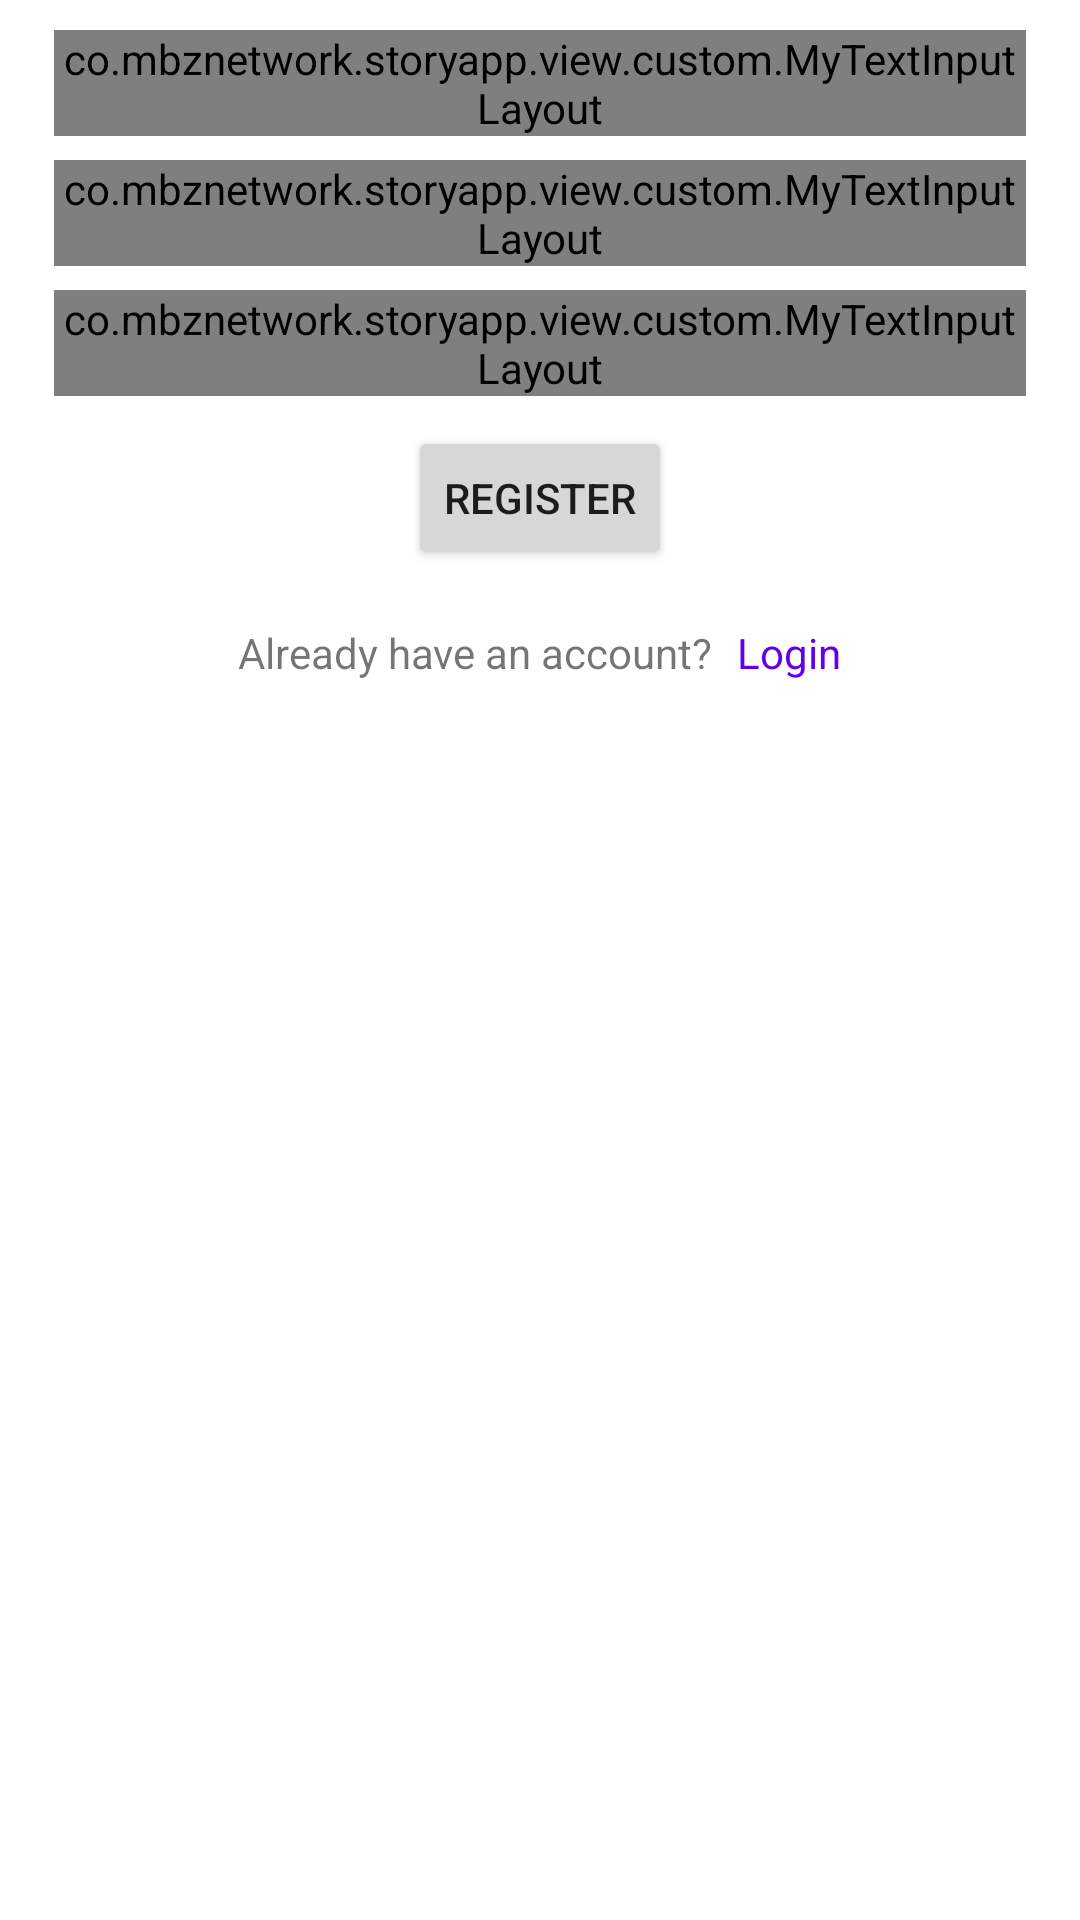

Android layout source for this screen:
<!-- AndroidManifest.xml: application theme Theme.StoryApp -->
<!-- res/layout/fragment_register.xml -->
<?xml version="1.0" encoding="utf-8"?>
<layout xmlns:android="http://schemas.android.com/apk/res/android"
    xmlns:tools="http://schemas.android.com/tools"
    xmlns:app="http://schemas.android.com/apk/res-auto"
    tools:context=".view.fragment.RegisterFragment">

    <data>
        <variable
            name="vm"
            type="co.mbznetwork.storyapp.viewmodel.RegisterViewModel" />
    </data>

    <androidx.constraintlayout.widget.ConstraintLayout
        android:layout_width="match_parent"
        android:layout_height="match_parent">

        <co.mbznetwork.storyapp.view.custom.MyTextInputLayout
            android:id="@+id/til_name"
            android:layout_width="match_parent"
            android:layout_height="wrap_content"
            app:layout_constraintTop_toTopOf="parent"
            android:layout_marginHorizontal="18dp"
            android:layout_marginTop="10dp"
            style="@style/Widget.MaterialComponents.TextInputLayout.OutlinedBox"
            android:hint="@string/label_name">

            <co.mbznetwork.storyapp.view.custom.NameText
                android:id="@+id/ed_register_name"
                android:layout_width="match_parent"
                android:layout_height="wrap_content"
                tools:text="@string/app_name"/>

        </co.mbznetwork.storyapp.view.custom.MyTextInputLayout>

        <co.mbznetwork.storyapp.view.custom.MyTextInputLayout
            android:id="@+id/til_email"
            android:layout_width="match_parent"
            android:layout_height="wrap_content"
            app:layout_constraintTop_toBottomOf="@id/til_name"
            android:layout_marginHorizontal="18dp"
            android:layout_marginTop="8dp"
            style="@style/Widget.MaterialComponents.TextInputLayout.OutlinedBox"
            android:hint="@string/label_email">

            <co.mbznetwork.storyapp.view.custom.EmailText
                android:id="@+id/ed_register_email"
                android:layout_width="match_parent"
                android:layout_height="wrap_content"
                tools:text="@string/app_name"/>

        </co.mbznetwork.storyapp.view.custom.MyTextInputLayout>

        <co.mbznetwork.storyapp.view.custom.MyTextInputLayout
            android:id="@+id/til_password"
            android:layout_width="match_parent"
            android:layout_height="wrap_content"
            app:layout_constraintTop_toBottomOf="@id/til_email"
            android:layout_marginHorizontal="18dp"
            android:layout_marginTop="8dp"
            style="@style/Widget.MaterialComponents.TextInputLayout.OutlinedBox"
            android:hint="@string/label_password">

            <co.mbznetwork.storyapp.view.custom.PasswordText
                android:id="@+id/ed_register_password"
                android:layout_width="match_parent"
                android:layout_height="wrap_content"
                tools:text="@string/app_name"/>

        </co.mbznetwork.storyapp.view.custom.MyTextInputLayout>

        <Button
            android:id="@+id/btn_register"
            android:layout_width="wrap_content"
            android:layout_height="wrap_content"
            android:text="@string/register"
            app:layout_constraintTop_toBottomOf="@id/til_password"
            app:layout_constraintStart_toStartOf="parent"
            app:layout_constraintEnd_toEndOf="parent"
            android:layout_marginTop="10dp"
            android:enabled="@{vm.isRegisterEnabled}"/>

        <LinearLayout
            android:layout_width="match_parent"
            android:layout_height="wrap_content"
            app:layout_constraintTop_toBottomOf="@id/btn_register"
            android:layout_marginTop="8dp"
            android:orientation="horizontal"
            android:gravity="center">

            <TextView
                android:layout_width="wrap_content"
                android:layout_height="wrap_content"
                android:text="@string/already_have_an_account" />

            <TextView
                android:layout_width="wrap_content"
                android:layout_height="wrap_content"
                android:text="@string/login"
                android:paddingVertical="10dp"
                android:layout_marginStart="8dp"
                android:textColor="?android:attr/colorPrimary"
                android:onClick="@{() -> vm.goToLoginPage()}"/>

        </LinearLayout>

    </androidx.constraintlayout.widget.ConstraintLayout>
</layout>
<!-- resources referenced by this layout -->
<resources>
  <string name="already_have_an_account">Already have an account?</string>
  <string name="app_name">StoryApp</string>
  <string name="label_email">Email</string>
  <string name="label_name">Name</string>
  <string name="label_password">Password</string>
  <string name="login">Login</string>
  <string name="register">Register</string>
  <style name="Theme.StoryApp" parent="Theme.MaterialComponents.Light.DarkActionBar">
          
          <item name="colorPrimary">@color/purple_500</item>
          <item name="colorPrimaryVariant">@color/purple_700</item>
          <item name="colorOnPrimary">@color/white</item>
          
          <item name="colorSecondary">@color/teal_200</item>
          <item name="colorSecondaryVariant">@color/teal_700</item>
          <item name="colorOnSecondary">@color/black</item>
          
          <item name="android:statusBarColor">?attr/colorPrimaryVariant</item>
          
      </style>
  <color name="purple_500">#FF6200EE</color>
  <color name="purple_700">#FF3700B3</color>
  <color name="white">#FFFFFFFF</color>
  <color name="teal_200">#FF03DAC5</color>
  <color name="teal_700">#FF018786</color>
  <color name="black">#FF000000</color>
</resources>
